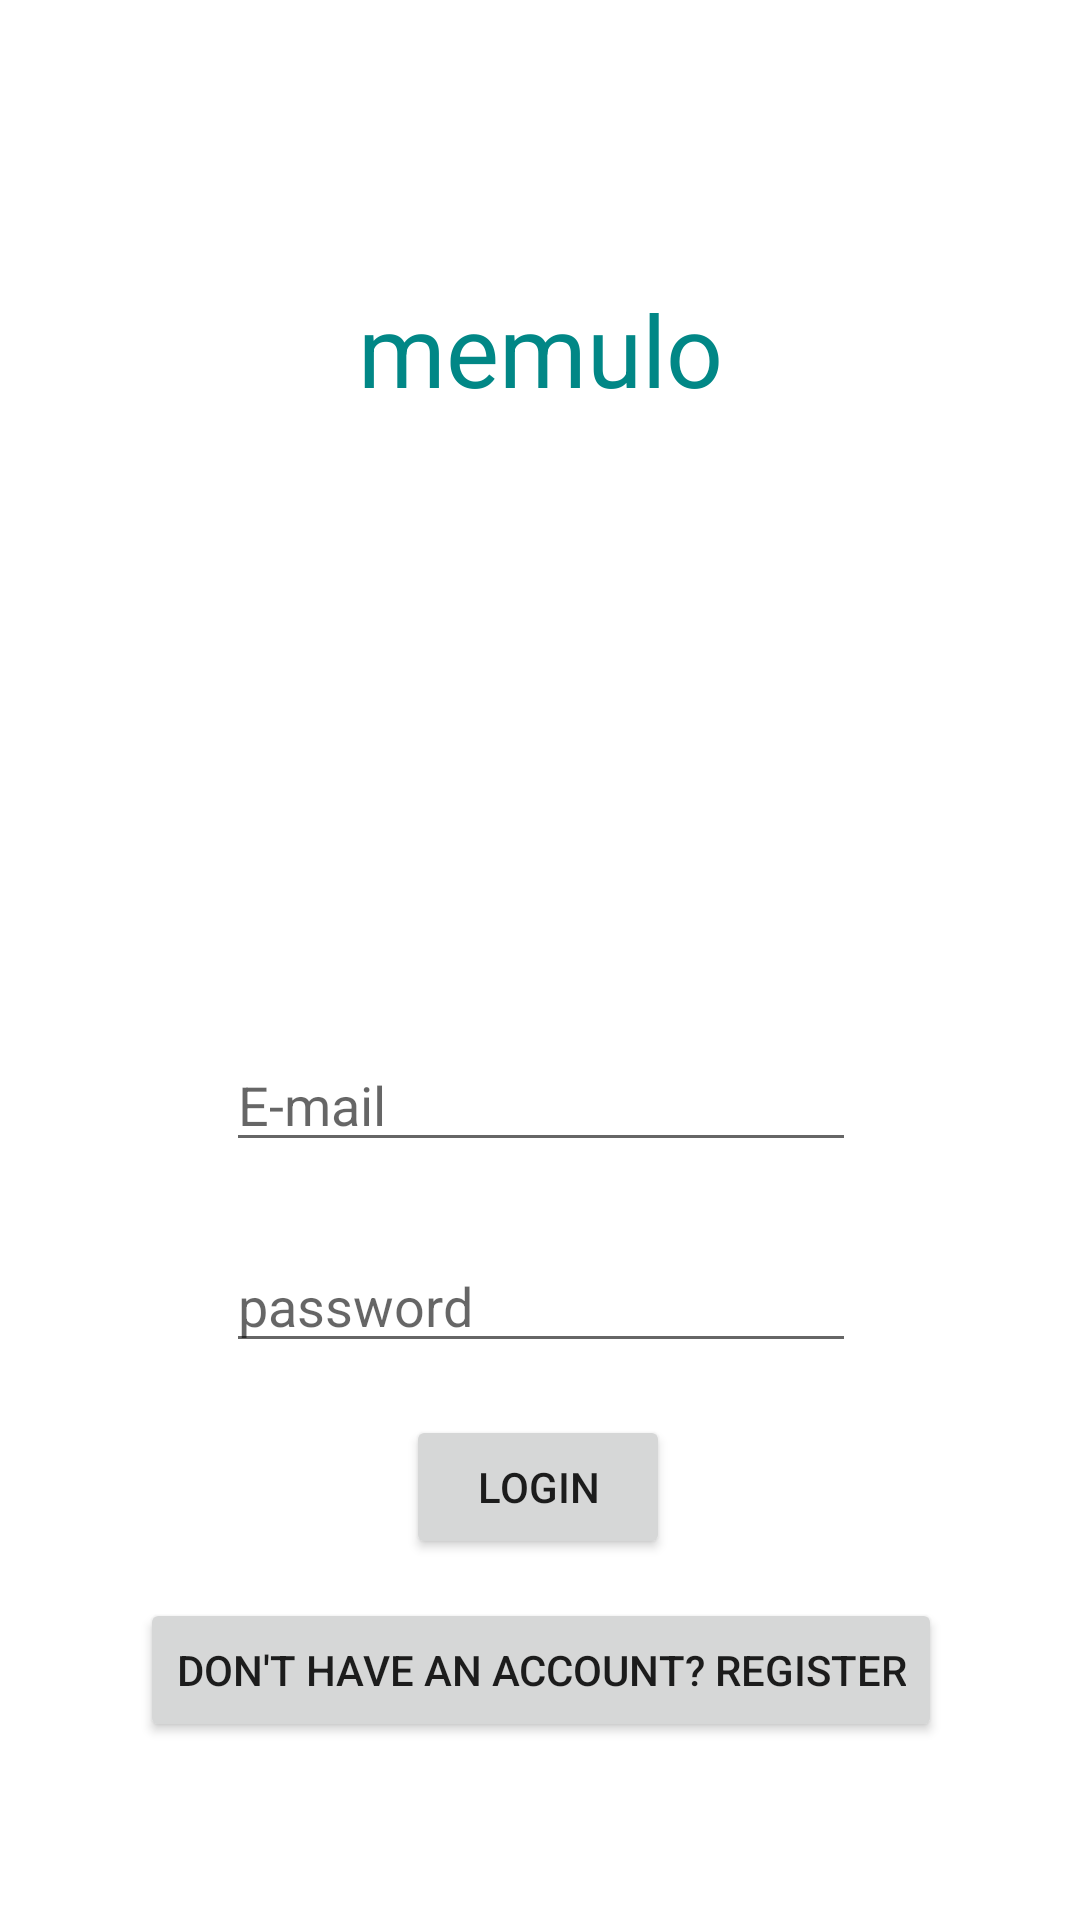

Reconstruct the res/layout file that produces this screen, plus the resources it refers to.
<!-- AndroidManifest.xml: application theme Theme.Memulo -->
<!-- res/layout/activity_studentlogin.xml -->
<?xml version="1.0" encoding="utf-8"?>
<androidx.constraintlayout.widget.ConstraintLayout xmlns:android="http://schemas.android.com/apk/res/android"
    xmlns:app="http://schemas.android.com/apk/res-auto"
    xmlns:tools="http://schemas.android.com/tools"
    android:layout_width="match_parent"
    android:layout_height="match_parent"
    tools:context=".studentlogin">

    <TextView
        android:id="@+id/textView5"
        android:layout_width="wrap_content"
        android:layout_height="wrap_content"
        android:text="memulo"
        android:textColor="@color/teal_700"
        android:textSize="100px"
        app:layout_constraintBottom_toBottomOf="parent"
        app:layout_constraintEnd_toEndOf="parent"
        app:layout_constraintStart_toStartOf="parent"
        app:layout_constraintTop_toTopOf="parent"
        app:layout_constraintVertical_bias="0.158" />

    <EditText
        android:id="@+id/sEmail"
        android:layout_width="wrap_content"
        android:layout_height="wrap_content"
        android:ems="10"
        android:hint="E-mail"
        android:inputType="textEmailAddress"
        app:layout_constraintBottom_toBottomOf="parent"
        app:layout_constraintEnd_toEndOf="parent"
        app:layout_constraintHorizontal_bias="0.502"
        app:layout_constraintStart_toStartOf="parent"
        app:layout_constraintTop_toTopOf="parent"
        app:layout_constraintVertical_bias="0.578" />

    <Button
        android:id="@+id/sregister"
        android:layout_width="wrap_content"
        android:layout_height="wrap_content"
        android:text="Don't have an account? Register"
        app:layout_constraintBottom_toBottomOf="parent"
        app:layout_constraintEnd_toEndOf="parent"
        app:layout_constraintHorizontal_bias="0.505"
        app:layout_constraintStart_toStartOf="parent"
        app:layout_constraintTop_toTopOf="parent"
        app:layout_constraintVertical_bias="0.9" />

    <Button
        android:id="@+id/sbutton"
        android:layout_width="wrap_content"
        android:layout_height="wrap_content"
        android:text="Login"
        app:layout_constraintBottom_toBottomOf="parent"
        app:layout_constraintEnd_toEndOf="parent"
        app:layout_constraintHorizontal_bias="0.498"
        app:layout_constraintStart_toStartOf="parent"
        app:layout_constraintTop_toTopOf="parent"
        app:layout_constraintVertical_bias="0.797" />

    <EditText
        android:id="@+id/spass"
        android:layout_width="wrap_content"
        android:layout_height="wrap_content"
        android:ems="10"
        android:hint="password"
        android:inputType="textPassword"
        app:layout_constraintBottom_toBottomOf="parent"
        app:layout_constraintEnd_toEndOf="parent"
        app:layout_constraintHorizontal_bias="0.502"
        app:layout_constraintStart_toStartOf="parent"
        app:layout_constraintTop_toTopOf="parent"
        app:layout_constraintVertical_bias="0.69" />

    <ImageView
        android:id="@+id/imageView5"
        android:layout_width="wrap_content"
        android:layout_height="wrap_content"
        app:layout_constraintBottom_toBottomOf="parent"
        app:layout_constraintEnd_toEndOf="parent"
        app:layout_constraintHorizontal_bias="0.498"
        app:layout_constraintStart_toStartOf="parent"
        app:layout_constraintTop_toTopOf="parent"
        app:layout_constraintVertical_bias="0.318"
        tools:srcCompat="@tools:sample/avatars" />
</androidx.constraintlayout.widget.ConstraintLayout>
<!-- resources referenced by this layout -->
<resources>
  <style name="Theme.Memulo" parent="Theme.MaterialComponents.DayNight.DarkActionBar">
          
          <item name="colorPrimary">@color/purple_500</item>
          <item name="colorPrimaryVariant">@color/purple_700</item>
          <item name="colorOnPrimary">@color/white</item>
          
          <item name="colorSecondary">@color/teal_200</item>
          <item name="colorSecondaryVariant">@color/teal_700</item>
          <item name="colorOnSecondary">@color/black</item>
          
          <item name="android:statusBarColor">?attr/colorPrimaryVariant</item>
          
      </style>
  <!-- not gathered from this repository: default colours our renderer supplied (Android Studio template values) -->
  <color name="purple_500">#FF6200EE</color>
  <color name="purple_700">#FF3700B3</color>
  <color name="teal_200">#FF03DAC5</color>
  <color name="teal_700">#FF018786</color>
  <color name="black">#FF000000</color>
  <color name="white">#FFFFFFFF</color>
</resources>
